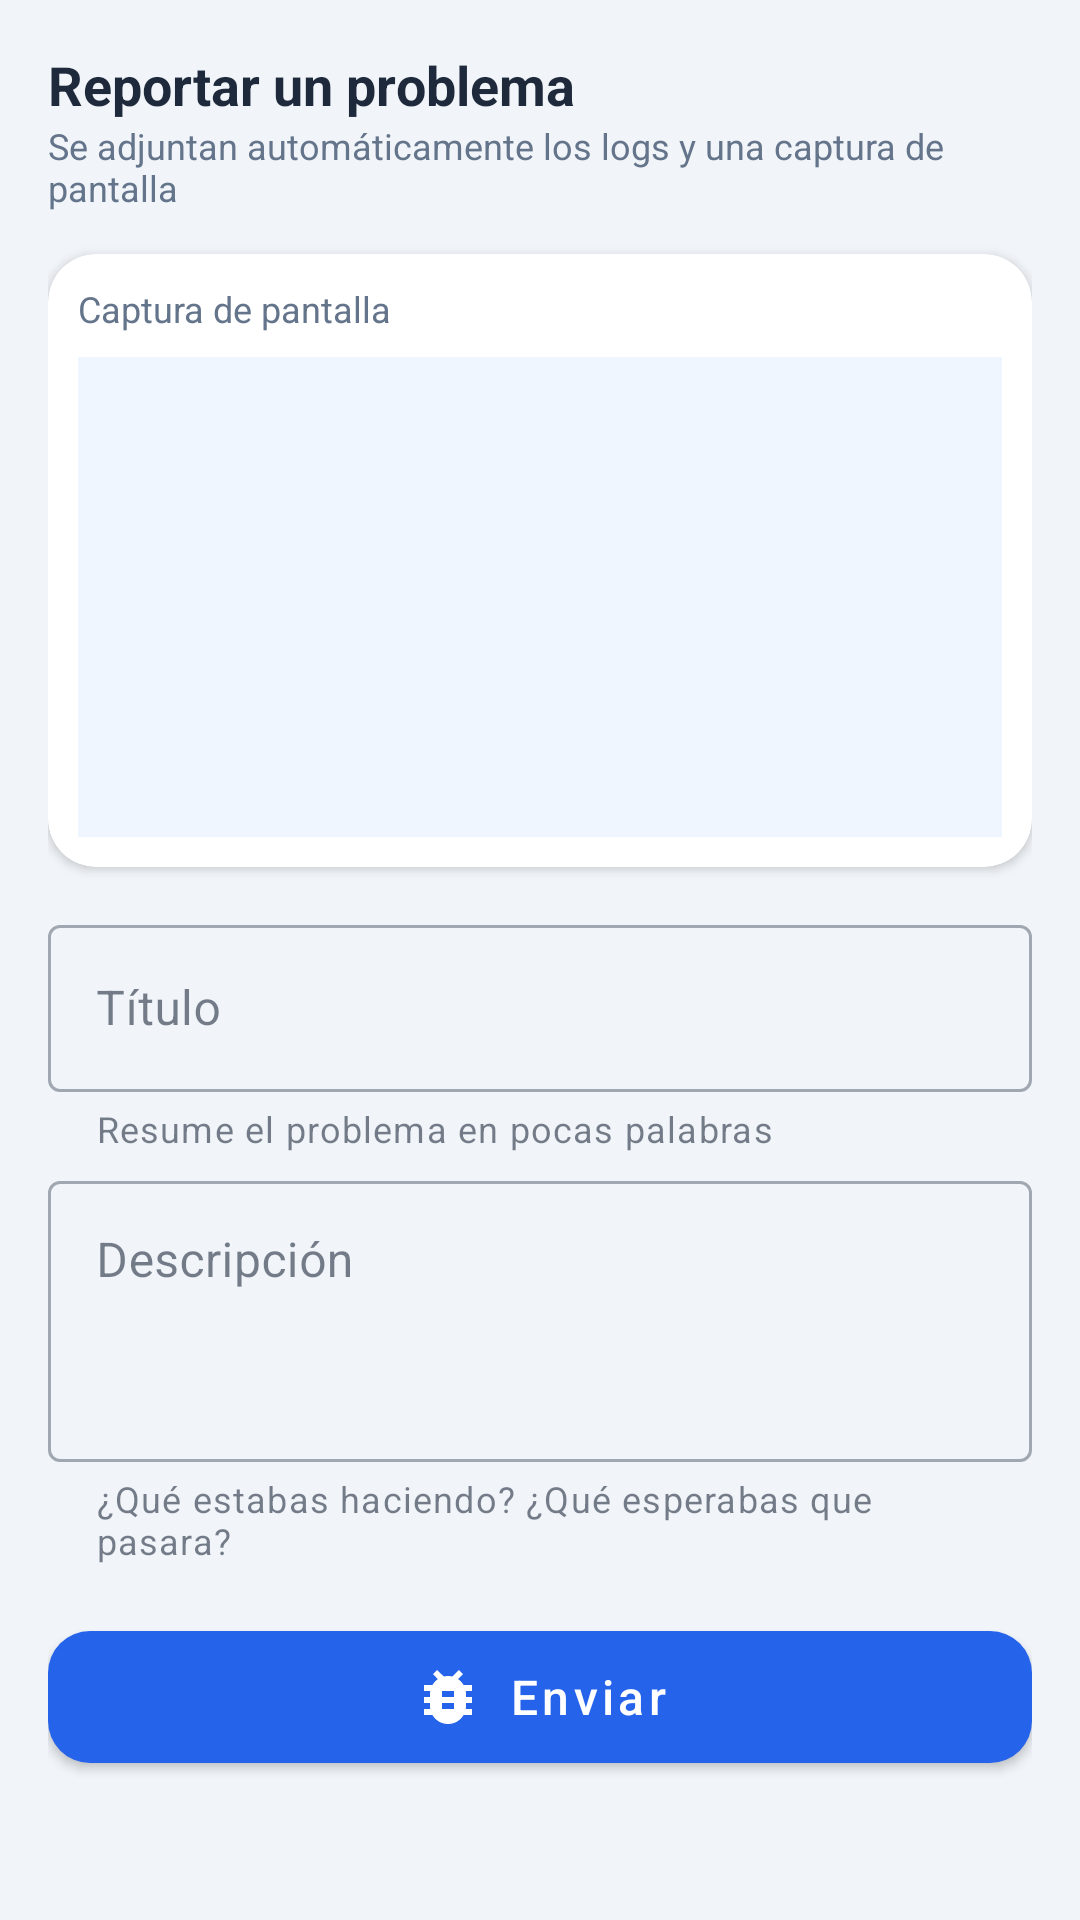

This screen was rendered from an Android layout file. Write that file and the resources it references.
<!-- AndroidManifest.xml: application theme Theme.Atlas -->
<!-- res/layout/fragment_bug_report.xml -->
<?xml version="1.0" encoding="utf-8"?>
<ScrollView xmlns:android="http://schemas.android.com/apk/res/android"
    xmlns:app="http://schemas.android.com/apk/res-auto"
    android:layout_width="match_parent"
    android:layout_height="wrap_content"
    android:background="@color/background"
    android:fillViewport="true">

    <LinearLayout
        android:layout_width="match_parent"
        android:layout_height="wrap_content"
        android:orientation="vertical"
        android:padding="16dp">

        <TextView
            android:layout_width="match_parent"
            android:layout_height="wrap_content"
            android:text="@string/bug_report_title"
            android:textColor="@color/on_surface"
            android:textSize="18sp"
            android:textStyle="bold" />

        <TextView
            android:layout_width="match_parent"
            android:layout_height="wrap_content"
            android:layout_marginBottom="14dp"
            android:text="@string/bug_report_subtitle"
            android:textColor="@color/on_surface_variant"
            android:textSize="12sp" />

        
        <com.google.android.material.card.MaterialCardView
            android:layout_width="match_parent"
            android:layout_height="wrap_content"
            android:layout_marginBottom="14dp"
            app:cardBackgroundColor="@color/card_bg"
            app:cardCornerRadius="16dp"
            app:cardElevation="2dp"
            app:strokeWidth="0dp">
            <LinearLayout
                android:layout_width="match_parent"
                android:layout_height="wrap_content"
                android:orientation="vertical"
                android:padding="10dp">
                <TextView
                    android:layout_width="match_parent"
                    android:layout_height="wrap_content"
                    android:layout_marginBottom="8dp"
                    android:text="@string/bug_report_label_screenshot"
                    android:textColor="@color/on_surface_variant"
                    android:textSize="12sp" />
                <ImageView
                    android:id="@+id/imgBugReportScreenshot"
                    android:layout_width="match_parent"
                    android:layout_height="160dp"
                    android:scaleType="centerCrop"
                    android:background="@color/surface_variant"
                    android:contentDescription="@null" />
            </LinearLayout>
        </com.google.android.material.card.MaterialCardView>

        
        <com.google.android.material.textfield.TextInputLayout
            android:layout_width="match_parent"
            android:layout_height="wrap_content"
            android:layout_marginBottom="4dp"
            android:hint="@string/bug_report_label_title"
            app:helperTextEnabled="true"
            app:helperText="@string/bug_report_hint_title"
            style="@style/Widget.MaterialComponents.TextInputLayout.OutlinedBox">
            <com.google.android.material.textfield.TextInputEditText
                android:id="@+id/etBugReportTitle"
                android:layout_width="match_parent"
                android:layout_height="wrap_content" />
        </com.google.android.material.textfield.TextInputLayout>

        
        <com.google.android.material.textfield.TextInputLayout
            android:layout_width="match_parent"
            android:layout_height="wrap_content"
            android:layout_marginBottom="16dp"
            android:hint="@string/bug_report_label_description"
            app:helperTextEnabled="true"
            app:helperText="@string/bug_report_hint_description"
            style="@style/Widget.MaterialComponents.TextInputLayout.OutlinedBox">
            <com.google.android.material.textfield.TextInputEditText
                android:id="@+id/etBugReportDescription"
                android:layout_width="match_parent"
                android:layout_height="wrap_content"
                android:inputType="textMultiLine"
                android:minLines="3"
                android:gravity="top" />
        </com.google.android.material.textfield.TextInputLayout>

        <com.google.android.material.button.MaterialButton
            android:id="@+id/btnSendBugReport"
            android:layout_width="match_parent"
            android:layout_height="56dp"
            android:text="@string/bug_report_btn_send"
            android:textAllCaps="false"
            android:textSize="16sp"
            app:cornerRadius="14dp"
            app:icon="@drawable/ic_bug_report"
            app:iconGravity="textStart" />

    </LinearLayout>
</ScrollView>
<!-- resources referenced by this layout -->
<resources>
  <color name="background">#FFF1F5F9</color>
  <color name="card_bg">#FFFFFFFF</color>
  <color name="on_surface">#FF1E293B</color>
  <color name="on_surface_variant">#FF64748B</color>
  <color name="surface_variant">#FFEFF6FF</color>
  <!-- drawable ic_bug_report (drawable) -->
  <vector xmlns:android="http://schemas.android.com/apk/res/android"
      android:width="24dp"
      android:height="24dp"
      android:viewportWidth="24"
      android:viewportHeight="24">
      <path
          android:fillColor="@android:color/white"
          android:pathData="M20,8h-2.81c-0.45,-0.78 -1.07,-1.45 -1.82,-1.96L17,4.41L15.59,3l-2.17,2.17C12.96,5.06 12.49,5 12,5c-0.49,0 -0.96,0.06 -1.41,0.17L8.41,3L7,4.41l1.62,1.63C7.88,6.55 7.26,7.22 6.81,8H4v2h2.09C6.03,10.33 6,10.66 6,11v1H4v2h2v1c0,0.34 0.03,0.67 0.09,1H4v2h2.81c1.04,1.79 2.97,3 5.19,3s4.15,-1.21 5.19,-3H20v-2h-2.09c0.06,-0.33 0.09,-0.66 0.09,-1v-1h2v-2h-2v-1c0,-0.34 -0.03,-0.67 -0.09,-1H20V8zM14,16h-4v-2h4V16zM14,12h-4v-2h4V12z"/>
  </vector>
  <string name="bug_report_btn_send">Enviar</string>
  <string name="bug_report_hint_description">¿Qué estabas haciendo? ¿Qué esperabas que pasara?</string>
  <string name="bug_report_hint_title">Resume el problema en pocas palabras</string>
  <string name="bug_report_label_description">Descripción</string>
  <string name="bug_report_label_screenshot">Captura de pantalla</string>
  <string name="bug_report_label_title">Título</string>
  <string name="bug_report_subtitle">Se adjuntan automáticamente los logs y una captura de pantalla</string>
  <string name="bug_report_title">Reportar un problema</string>
  <style name="Theme.Atlas" parent="Theme.MaterialComponents.Light.NoActionBar">
          <item name="colorPrimary">@color/primary</item>
          <item name="colorPrimaryDark">@color/primary_dark</item>
          <item name="colorPrimaryVariant">@color/primary_variant</item>
          <item name="colorSecondary">@color/secondary</item>
          <item name="colorOnPrimary">@color/on_primary</item>
          <item name="colorOnSecondary">@color/on_secondary</item>
          <item name="android:colorBackground">@color/background</item>
          <item name="colorSurface">@color/surface</item>
          <item name="colorOnSurface">@color/on_surface</item>
          <item name="colorError">@color/error</item>
          <item name="android:statusBarColor">@color/primary_dark</item>
          <item name="android:navigationBarColor">@color/surface</item>
          <item name="android:windowBackground">@color/background</item>
          <item name="android:textColorPrimary">@color/on_surface</item>
          <item name="android:textColorSecondary">@color/on_surface_variant</item>
          <item name="spinnerStyle">@style/Widget.Atlas.Spinner</item>
      </style>
  <color name="primary">#FF2563EB</color>
  <color name="primary_dark">#FF1E3A8A</color>
  <color name="primary_variant">#FF3B82F6</color>
  <color name="secondary">#FF0EA5E9</color>
  <color name="on_primary">#FFFFFFFF</color>
  <color name="on_secondary">#FFFFFFFF</color>
  <color name="surface">#FFFFFFFF</color>
  <color name="error">#FFDC2626</color>
  <style name="Widget.Atlas.Spinner" parent="Widget.AppCompat.Spinner">
          <item name="android:background">@color/surface_variant</item>
          <item name="android:padding">8dp</item>
      </style>
</resources>
